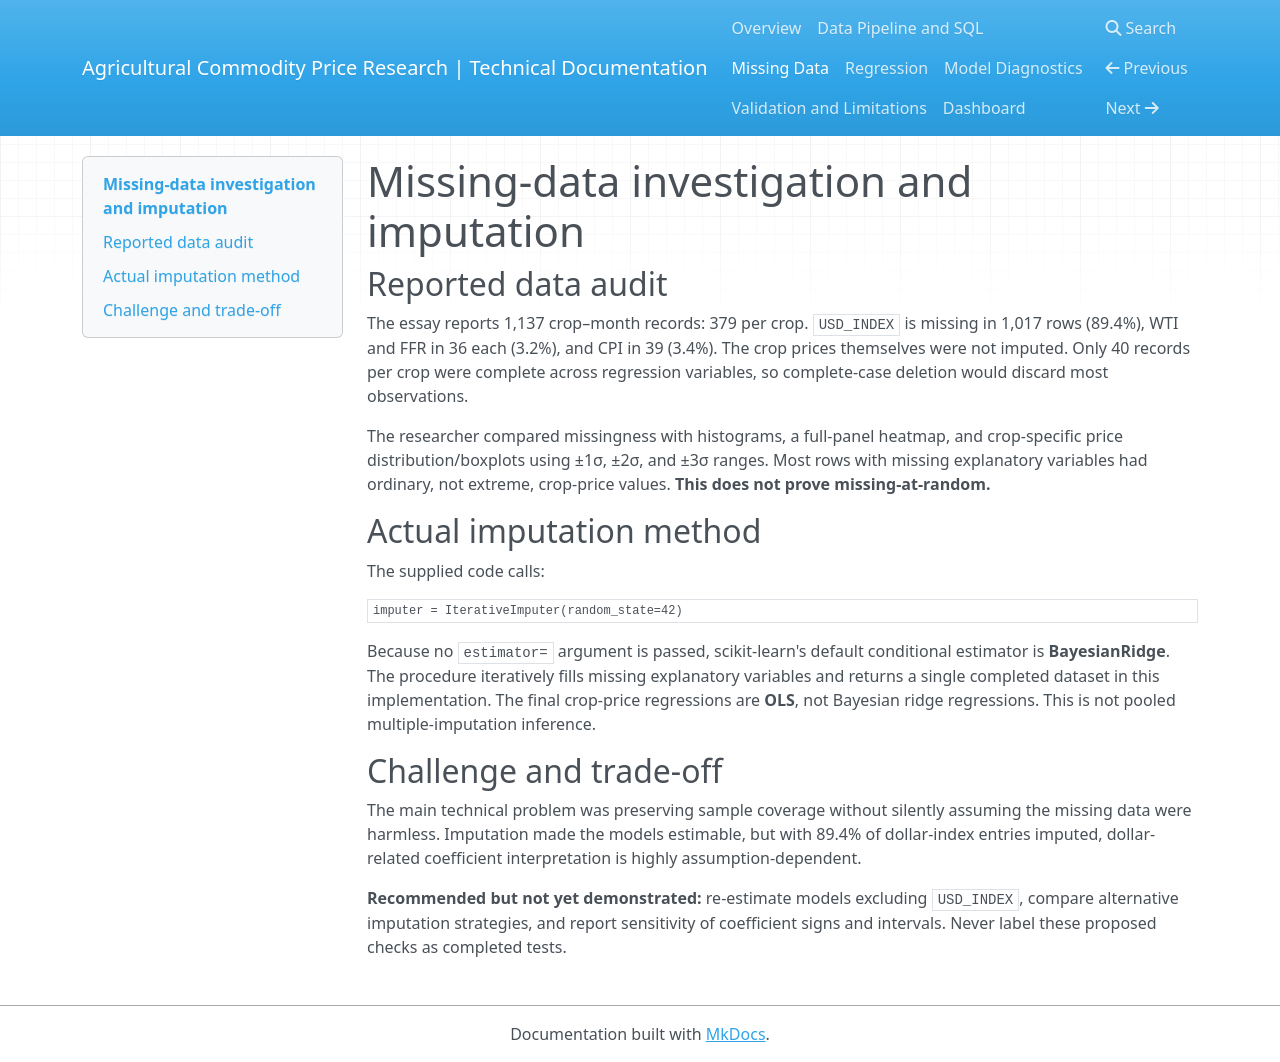

repository: teresa26835/agricultural-research-docs · page: missingness/index.html · generator: mkdocs

# Missing-data investigation and imputation

## Reported data audit
The essay reports 1,137 crop–month records: 379 per crop. `USD_INDEX` is missing in 1,017 rows (89.4%), WTI and FFR in 36 each (3.2%), and CPI in 39 (3.4%). The crop prices themselves were not imputed. Only 40 records per crop were complete across regression variables, so complete-case deletion would discard most observations.

The researcher compared missingness with histograms, a full-panel heatmap, and crop-specific price distribution/boxplots using ±1σ, ±2σ, and ±3σ ranges. Most rows with missing explanatory variables had ordinary, not extreme, crop-price values. **This does not prove missing-at-random.**

## Actual imputation method
The supplied code calls:

```python
imputer = IterativeImputer(random_state=42)
```

Because no `estimator=` argument is passed, scikit-learn's default conditional estimator is **BayesianRidge**. The procedure iteratively fills missing explanatory variables and returns a single completed dataset in this implementation. The final crop-price regressions are **OLS**, not Bayesian ridge regressions. This is not pooled multiple-imputation inference.

## Challenge and trade-off
The main technical problem was preserving sample coverage without silently assuming the missing data were harmless. Imputation made the models estimable, but with 89.4% of dollar-index entries imputed, dollar-related coefficient interpretation is highly assumption-dependent.

**Recommended but not yet demonstrated:** re-estimate models excluding `USD_INDEX`, compare alternative imputation strategies, and report sensitivity of coefficient signs and intervals. Never label these proposed checks as completed tests.
